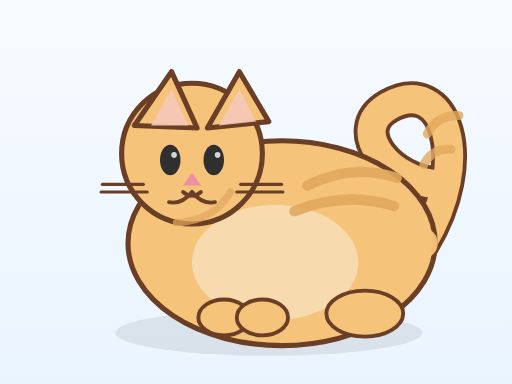
t = 0.00 s
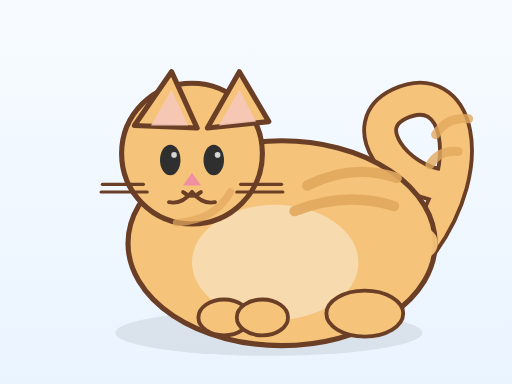
t = 0.48 s
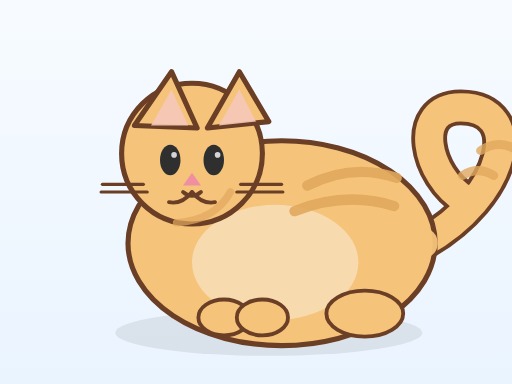
t = 1.43 s
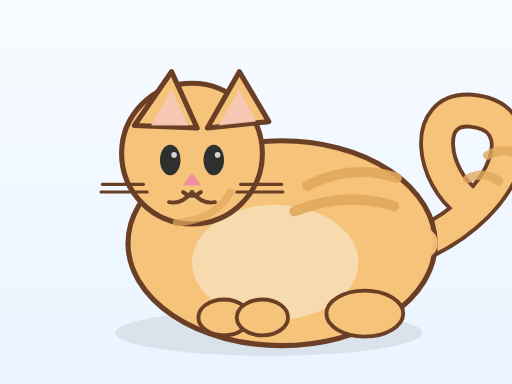
t = 1.90 s
t = 2.38 s: frame unchanged from t = 1.43 s, image omitted
t = 3.33 s: frame unchanged from t = 0.48 s, image omitted

The animated SVG that drew these frames (rendered in a browser with its animation timeline set to each time). Animation: 1 SMIL element (animateTransform=1); one cycle of 3.80 s, repeats indefinitely.

<svg xmlns="http://www.w3.org/2000/svg" width="512" height="512" viewBox="0 0 400 300">
  <defs>
    <linearGradient id="bg" x1="0" y1="0" x2="0" y2="1">
      <stop offset="0%" stop-color="#f7fbff"/>
      <stop offset="100%" stop-color="#eaf4ff"/>
    </linearGradient>
  </defs>

  <rect width="100%" height="100%" fill="url(#bg)"/>

  <!-- ground shadow -->
  <ellipse cx="210" cy="260" rx="120" ry="18" fill="#000" opacity="0.08"/>

  <!-- TAIL (behind the body) -->
  <g id="tail">
    <!-- outline -->
    <path d="M330 190
             C 388 140 388 70 338 80
             C 300 88 322 138 356 150" 
          fill="none" stroke="#6b3f26" stroke-width="28" stroke-linecap="round" stroke-linejoin="round"/>
    <!-- fur -->
    <path d="M330 190
             C 388 140 388 70 338 80
             C 300 88 322 138 356 150" 
          fill="none" stroke="#f5c37a" stroke-width="22" stroke-linecap="round" stroke-linejoin="round"/>
    <!-- subtle stripes -->
    <path d="M360 110 q12 -12 28 -6" fill="none" stroke="#e2a95e" stroke-width="7" stroke-linecap="round" opacity="0.8"/>
    <path d="M350 132 q10 -10 24 -5" fill="none" stroke="#e2a95e" stroke-width="7" stroke-linecap="round" opacity="0.8"/>
    <animateTransform attributeName="transform" type="rotate"
      values="-18 330 190; 16 330 190; -18 330 190"
      keyTimes="0;0.5;1"
      calcMode="spline"
      keySplines="0.42 0 0.58 1;0.42 0 0.58 1"
      dur="3.8s" repeatCount="indefinite"/>
  </g>

  <!-- BODY -->
  <ellipse cx="220" cy="190" rx="120" ry="80" fill="#f5c37a" stroke="#6b3f26" stroke-width="4"/>
  <!-- belly patch -->
  <ellipse cx="215" cy="205" rx="65" ry="45" fill="#f8ddb4" opacity="0.9"/>

  <!-- back stripes -->
  <path d="M240 145 q35 -18 70 -6" fill="none" stroke="#e2a95e" stroke-width="8" stroke-linecap="round" opacity="0.9"/>
  <path d="M230 165 q40 -16 78 -4" fill="none" stroke="#e2a95e" stroke-width="8" stroke-linecap="round" opacity="0.9"/>

  <!-- hind paw -->
  <ellipse cx="285" cy="245" rx="30" ry="18" fill="#f5c37a" stroke="#6b3f26" stroke-width="3"/>
  <!-- front paws -->
  <ellipse cx="175" cy="248" rx="20" ry="14" fill="#f5c37a" stroke="#6b3f26" stroke-width="3"/>
  <ellipse cx="205" cy="248" rx="20" ry="14" fill="#f5c37a" stroke="#6b3f26" stroke-width="3"/>

  <!-- HEAD -->
  <circle cx="150" cy="120" r="55" fill="#f5c37a" stroke="#6b3f26" stroke-width="4"/>
  <!-- ears -->
  <polygon points="105,98 134,56 154,100" fill="#f5c37a" stroke="#6b3f26" stroke-width="4" stroke-linejoin="round"/>
  <polygon points="162,100 187,56 210,95" fill="#f5c37a" stroke="#6b3f26" stroke-width="4" stroke-linejoin="round"/>
  <!-- inner ears -->
  <polygon points="118,98 134,70 147,98" fill="#f7c8b8" opacity="0.9"/>
  <polygon points="171,98 187,70 200,95" fill="#f7c8b8" opacity="0.9"/>

  <!-- face -->
  <ellipse cx="133" cy="125" rx="8" ry="12" fill="#2f2f2f"/>
  <ellipse cx="167" cy="125" rx="8" ry="12" fill="#2f2f2f"/>
  <circle cx="136" cy="121" r="2.2" fill="#fff" opacity="0.8"/>
  <circle cx="170" cy="121" r="2.2" fill="#fff" opacity="0.8"/>

  <polygon points="150,135 143,145 157,145" fill="#ef8fa1"/>

  <path d="M143 150 q7 6 14 0" fill="none" stroke="#6b3f26" stroke-width="3" stroke-linecap="round"/>
  <path d="M150 150 q-8 10 -18 8" fill="none" stroke="#6b3f26" stroke-width="3" stroke-linecap="round"/>
  <path d="M150 150 q8 10 18 8" fill="none" stroke="#6b3f26" stroke-width="3" stroke-linecap="round"/>

  <!-- whiskers -->
  <path d="M112 144 h-32" stroke="#6b3f26" stroke-width="2.5" stroke-linecap="round" fill="none"/>
  <path d="M115 150 h-36" stroke="#6b3f26" stroke-width="2.5" stroke-linecap="round" fill="none"/>
  <path d="M188 144 h32" stroke="#6b3f26" stroke-width="2.5" stroke-linecap="round" fill="none"/>
  <path d="M185 150 h36" stroke="#6b3f26" stroke-width="2.5" stroke-linecap="round" fill="none"/>

  <!-- neck fluff -->
  <path d="M180 150 q-12 22 -42 24" fill="none" stroke="#e2a95e" stroke-width="6" stroke-linecap="round" opacity="0.7"/>

  <!-- little connection patch to hide tail joint -->
  <circle cx="330" cy="190" r="12" fill="#f5c37a" opacity="0.95"/>
</svg>
